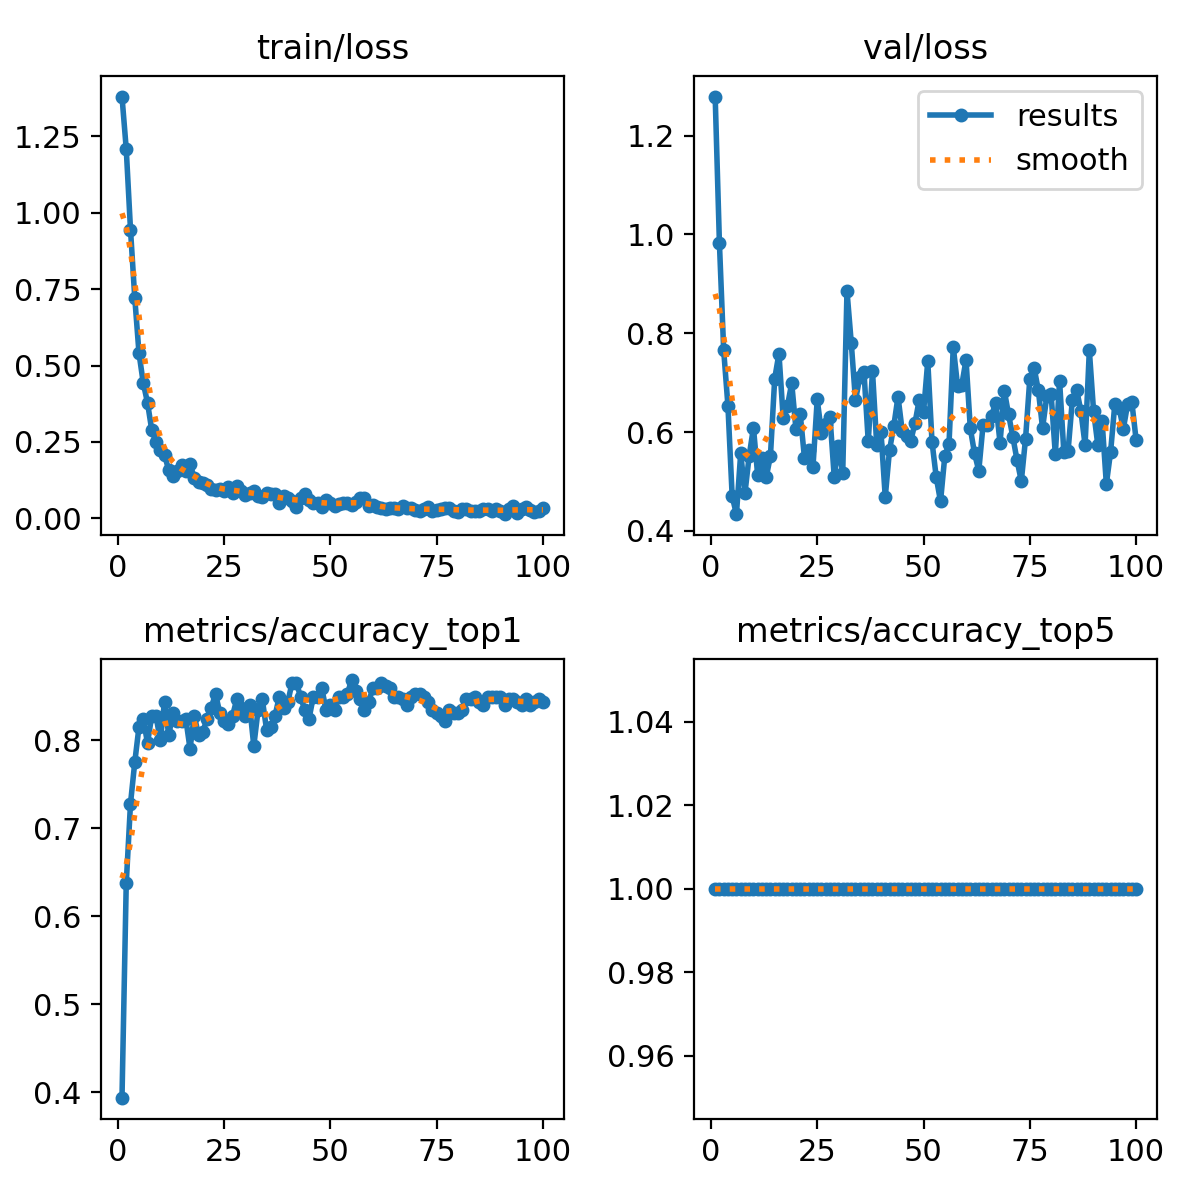

The data file committed next to this chart (first rows):
epoch, time, train/loss, metrics/accuracy_top1, metrics/accuracy_top5, val/loss, lr/pg0, lr/pg1, lr/pg2
1, 3.295, 1.381, 0.3937, 1, 1.279, 8.75e-05, 8.75e-05, 8.75e-05
2, 4.037, 1.209, 0.6375, 1, 0.9817, 0.0001856, 0.0001856, 0.0001856
3, 4.772, 0.9454, 0.7281, 1, 0.7656, 0.0002818, 0.0002818, 0.0002818
4, 5.576, 0.7225, 0.775, 1, 0.6533, 0.000376, 0.000376, 0.000376
5, 6.545, 0.5406, 0.8156, 1, 0.4697, 0.0004682, 0.0004682, 0.0004682
6, 7.636, 0.443, 0.825, 1, 0.434, 0.0005584, 0.0005584, 0.0005584
7, 8.737, 0.3783, 0.7969, 1, 0.5569, 0.0006467, 0.0006467, 0.0006467
8, 9.656, 0.2888, 0.8281, 1, 0.4764, 0.0007329, 0.0007329, 0.0007329
9, 10.71, 0.2493, 0.8281, 1, 0.5519, 0.0008172, 0.0008172, 0.0008172
10, 11.96, 0.2232, 0.8, 1, 0.6091, 0.0008995, 0.0008995, 0.0008995
11, 12.8, 0.2083, 0.8438, 1, 0.5124, 0.0009798, 0.0009798, 0.0009798
12, 13.69, 0.1566, 0.8063, 1, 0.5486, 0.001058, 0.001058, 0.001058
13, 14.63, 0.1394, 0.8313, 1, 0.5084, 0.001102, 0.001102, 0.001102
14, 15.46, 0.156, 0.8219, 1, 0.552, 0.001089, 0.001089, 0.001089
15, 16.28, 0.1757, 0.8219, 1, 0.7083, 0.001077, 0.001077, 0.001077
16, 17.32, 0.1548, 0.825, 1, 0.7588, 0.001064, 0.001064, 0.001064
17, 18.19, 0.177, 0.7906, 1, 0.6279, 0.001052, 0.001052, 0.001052
18, 19.22, 0.1325, 0.8281, 1, 0.6531, 0.00104, 0.00104, 0.00104
19, 20.14, 0.1203, 0.8063, 1, 0.699, 0.001027, 0.001027, 0.001027
20, 21.03, 0.1145, 0.8094, 1, 0.6062, 0.001015, 0.001015, 0.001015
21, 21.93, 0.1101, 0.825, 1, 0.6365, 0.001002, 0.001002, 0.001002
22, 22.78, 0.09435, 0.8375, 1, 0.5478, 0.0009901, 0.0009901, 0.0009901
23, 23.9, 0.09354, 0.8531, 1, 0.5637, 0.0009778, 0.0009778, 0.0009778
24, 24.75, 0.09479, 0.8313, 1, 0.5293, 0.0009654, 0.0009654, 0.0009654
25, 25.57, 0.08773, 0.8219, 1, 0.666, 0.000953, 0.000953, 0.000953
26, 26.52, 0.1025, 0.8187, 1, 0.5985, 0.0009406, 0.0009406, 0.0009406
27, 27.47, 0.08378, 0.8281, 1, 0.6157, 0.0009283, 0.0009283, 0.0009283
28, 28.38, 0.1065, 0.8469, 1, 0.6311, 0.0009159, 0.0009159, 0.0009159
29, 29.45, 0.08943, 0.8375, 1, 0.5094, 0.0009035, 0.0009035, 0.0009035
30, 30.38, 0.07473, 0.8281, 1, 0.571, 0.0008911, 0.0008911, 0.0008911
31, 31.27, 0.08405, 0.8406, 1, 0.5179, 0.0008787, 0.0008787, 0.0008787
32, 32.28, 0.08775, 0.7937, 1, 0.8852, 0.0008664, 0.0008664, 0.0008664
33, 33.38, 0.07409, 0.8344, 1, 0.7812, 0.000854, 0.000854, 0.000854
34, 34.52, 0.07091, 0.8469, 1, 0.6641, 0.0008416, 0.0008416, 0.0008416
35, 35.38, 0.0839, 0.8125, 1, 0.7105, 0.0008293, 0.0008293, 0.0008293
36, 36.41, 0.07897, 0.8156, 1, 0.7212, 0.0008169, 0.0008169, 0.0008169
37, 37.24, 0.07932, 0.8281, 1, 0.5813, 0.0008045, 0.0008045, 0.0008045
38, 38.26, 0.05029, 0.85, 1, 0.7231, 0.0007921, 0.0007921, 0.0007921
39, 39.31, 0.07321, 0.8375, 1, 0.5736, 0.0007797, 0.0007797, 0.0007797
40, 40.2, 0.06566, 0.8438, 1, 0.5998, 0.0007674, 0.0007674, 0.0007674
41, 41.02, 0.05675, 0.8656, 1, 0.4686, 0.000755, 0.000755, 0.000755
42, 41.87, 0.03618, 0.8656, 1, 0.5632, 0.0007426, 0.0007426, 0.0007426
43, 42.92, 0.06569, 0.85, 1, 0.6118, 0.0007302, 0.0007302, 0.0007302
44, 43.76, 0.07932, 0.8344, 1, 0.6716, 0.0007179, 0.0007179, 0.0007179
45, 44.74, 0.06035, 0.825, 1, 0.6018, 0.0007055, 0.0007055, 0.0007055
46, 45.87, 0.04909, 0.85, 1, 0.592, 0.0006931, 0.0006931, 0.0006931
47, 46.71, 0.04915, 0.85, 1, 0.582, 0.0006808, 0.0006808, 0.0006808
48, 47.72, 0.03599, 0.8594, 1, 0.6187, 0.0006684, 0.0006684, 0.0006684
49, 48.51, 0.05954, 0.8344, 1, 0.6658, 0.000656, 0.000656, 0.000656
50, 49.42, 0.05116, 0.8406, 1, 0.6401, 0.0006436, 0.0006436, 0.0006436
51, 50.33, 0.04089, 0.8344, 1, 0.7434, 0.0006312, 0.0006312, 0.0006312
52, 51.26, 0.0462, 0.85, 1, 0.5801, 0.0006189, 0.0006189, 0.0006189
53, 52.43, 0.05009, 0.85, 1, 0.5083, 0.0006065, 0.0006065, 0.0006065
54, 53.39, 0.04848, 0.8531, 1, 0.4597, 0.0005941, 0.0005941, 0.0005941
55, 54.41, 0.04297, 0.8688, 1, 0.5508, 0.0005818, 0.0005818, 0.0005818
56, 55.35, 0.05469, 0.8562, 1, 0.5767, 0.0005694, 0.0005694, 0.0005694
57, 56.54, 0.06711, 0.8469, 1, 0.7727, 0.000557, 0.000557, 0.000557
58, 57.38, 0.06663, 0.8344, 1, 0.6938, 0.0005446, 0.0005446, 0.0005446
59, 58.26, 0.04168, 0.8438, 1, 0.6953, 0.0005322, 0.0005322, 0.0005322
60, 59.4, 0.04231, 0.8594, 1, 0.7463, 0.0005199, 0.0005199, 0.0005199
... 40 more rows
